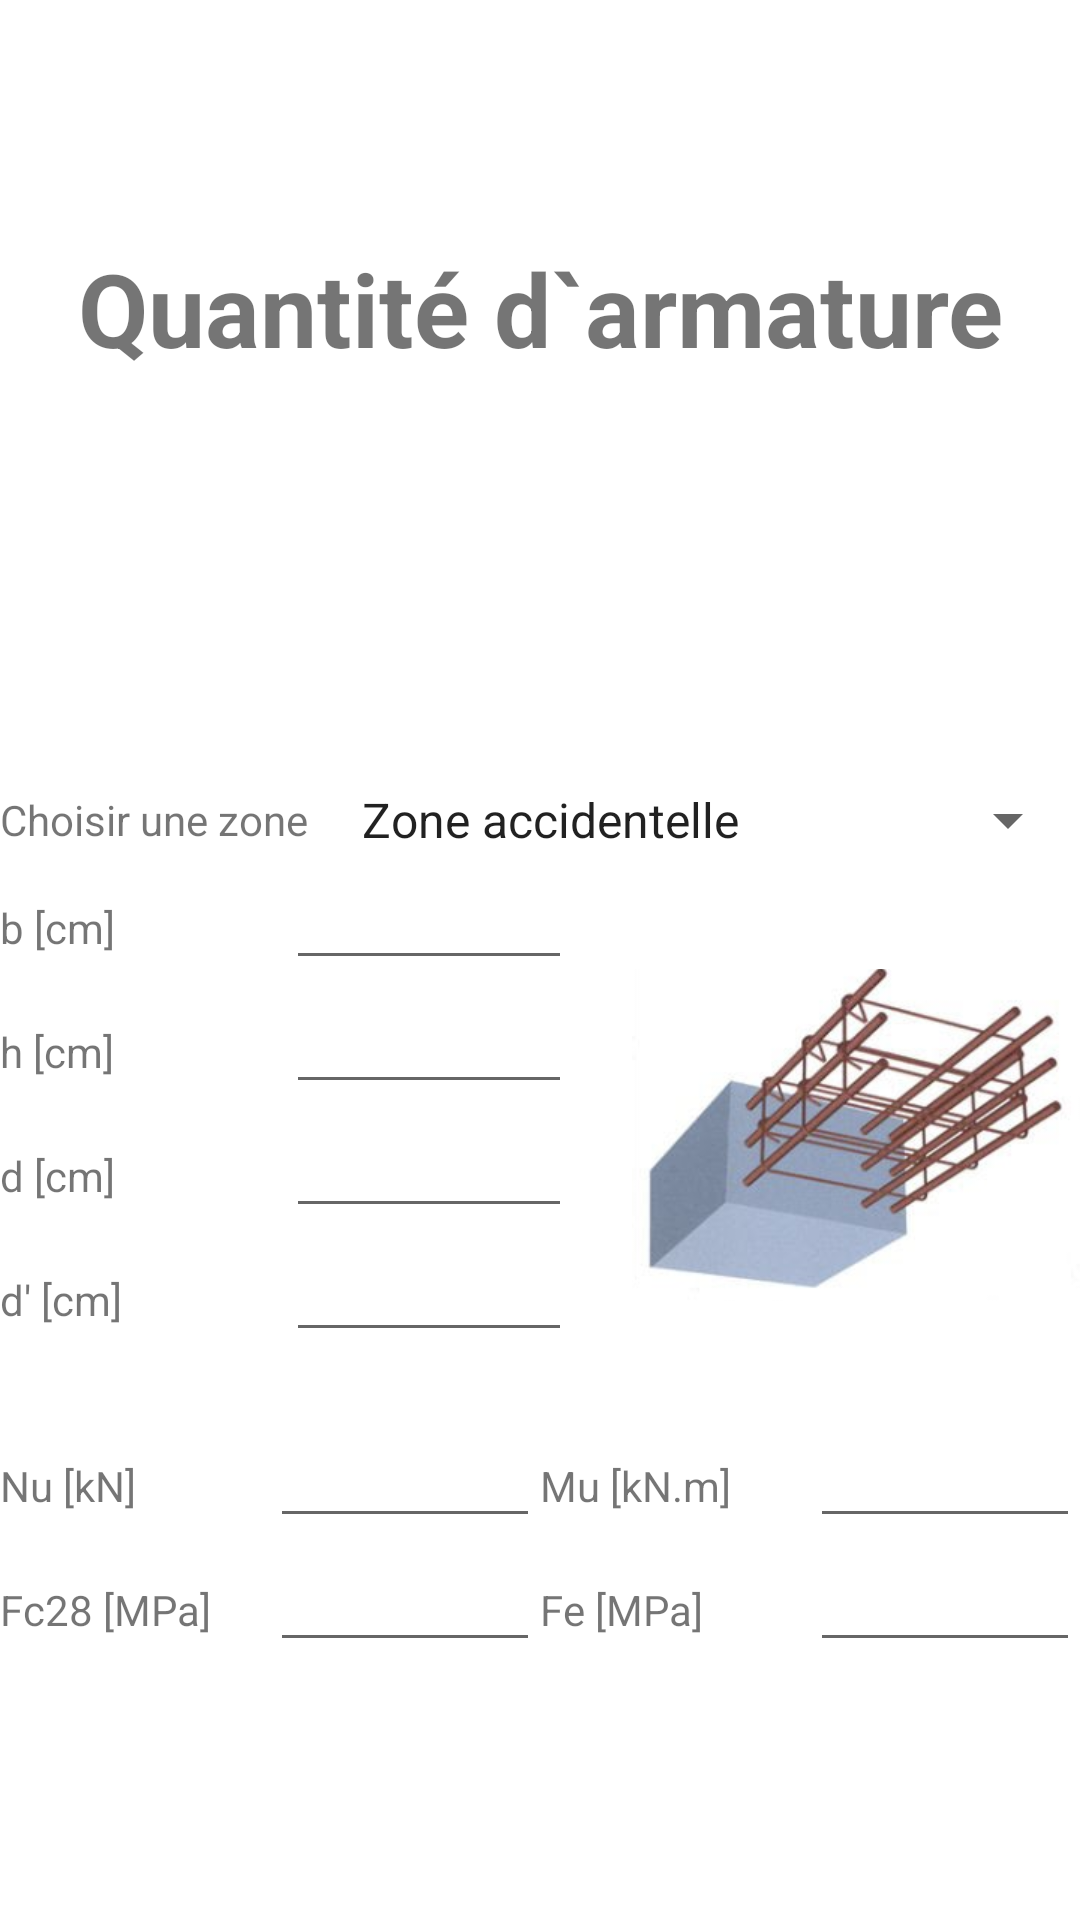

This screen was rendered from an Android layout file. Write that file and the resources it references.
<!-- AndroidManifest.xml: application theme Theme.PFE2 -->
<!-- res/layout/activity_quantite_armature.xml -->
<?xml version="1.0" encoding="utf-8"?>
<LinearLayout xmlns:android="http://schemas.android.com/apk/res/android"
    xmlns:app="http://schemas.android.com/apk/res-auto"
    xmlns:tools="http://schemas.android.com/tools"
    android:layout_width="match_parent"
    android:layout_height="wrap_content"
    android:layout_margin="20dp"
    android:orientation="vertical"
    tools:context=".QuantiteArmature">

    <TextView
        android:id="@+id/textView4"
        android:layout_width="match_parent"
        android:layout_height="wrap_content"
        android:layout_marginTop="80dp"
        android:layout_marginBottom="50dp"
        android:gravity="center"
        android:text="Quantité d`armature"
        android:textSize="34sp"
        android:textStyle="bold" />

    <ScrollView
        android:layout_width="match_parent"
        android:layout_height="match_parent">

        <LinearLayout
            android:layout_width="match_parent"
            android:layout_height="wrap_content"
            android:layout_gravity="center"
            android:gravity="center"
            android:orientation="vertical">

            <LinearLayout
                android:layout_width="match_parent"
                android:layout_height="match_parent"
                android:layout_gravity="center"
                android:gravity="center"
                android:orientation="horizontal">

                <TextView
                    android:id="@+id/textView13"
                    android:layout_width="wrap_content"
                    android:layout_height="wrap_content"
                    android:layout_marginRight="10dp"
                    android:text="Choisir une zone" />

                <Spinner
                    android:id="@+id/spinner"
                    android:layout_width="wrap_content"
                    android:layout_height="wrap_content"
                    android:layout_weight="1"
                    android:entries="@array/type" />
            </LinearLayout>

            <LinearLayout
                android:layout_width="match_parent"
                android:layout_height="wrap_content"
                android:orientation="horizontal">

                <LinearLayout
                    android:layout_width="match_parent"
                    android:layout_height="wrap_content"
                    android:layout_marginRight="20dp"
                    android:layout_weight="1"
                    android:orientation="vertical">

                    <LinearLayout
                        android:layout_width="match_parent"
                        android:layout_height="wrap_content"
                        android:layout_weight="1"
                        android:orientation="horizontal">

                        <TextView
                            android:id="@+id/textView5"
                            android:layout_width="match_parent"
                            android:layout_height="wrap_content"
                            android:layout_weight="1"
                            android:text="b [cm]" />

                        <EditText
                            android:id="@+id/b"
                            android:layout_width="match_parent"
                            android:layout_height="wrap_content"
                            android:layout_weight="1"
                            android:ems="10"
                            android:inputType="numberDecimal" />
                    </LinearLayout>

                    <LinearLayout
                        android:layout_width="match_parent"
                        android:layout_height="wrap_content"
                        android:orientation="horizontal">

                        <TextView
                            android:id="@+id/textView18"
                            android:layout_width="match_parent"
                            android:layout_height="wrap_content"
                            android:layout_weight="1"
                            android:text="h [cm]" />

                        <EditText
                            android:id="@+id/h"
                            android:layout_width="match_parent"
                            android:layout_height="wrap_content"
                            android:layout_weight="1"
                            android:ems="10"
                            android:inputType="numberDecimal" />
                    </LinearLayout>

                    <LinearLayout
                        android:layout_width="match_parent"
                        android:layout_height="wrap_content"
                        android:layout_weight="1"
                        android:orientation="horizontal">

                        <TextView
                            android:id="@+id/dedit"
                            android:layout_width="match_parent"
                            android:layout_height="wrap_content"
                            android:layout_weight="1"
                            android:text="d [cm]" />

                        <EditText
                            android:id="@+id/d"
                            android:layout_width="match_parent"
                            android:layout_height="wrap_content"
                            android:layout_weight="1"
                            android:ems="10"
                            android:inputType="numberDecimal" />
                    </LinearLayout>

                    <LinearLayout
                        android:layout_width="match_parent"
                        android:layout_height="match_parent"
                        android:layout_weight="1"
                        android:orientation="horizontal">

                        <TextView
                            android:id="@+id/textView6"
                            android:layout_width="match_parent"
                            android:layout_height="wrap_content"
                            android:layout_weight="1"
                            android:text="d' [cm]" />

                        <EditText
                            android:id="@+id/dp"
                            android:layout_width="match_parent"
                            android:layout_height="wrap_content"
                            android:layout_weight="1"
                            android:ems="10"
                            android:inputType="numberDecimal" />
                    </LinearLayout>

                </LinearLayout>

                <ImageView
                    android:id="@+id/imageView"
                    android:layout_width="wrap_content"
                    android:layout_height="186dp"
                    android:layout_weight="1"
                    app:srcCompat="@drawable/qarmature" />

            </LinearLayout>

            <LinearLayout
                android:layout_width="match_parent"
                android:layout_height="wrap_content"
                android:orientation="horizontal">

                <TextView
                    android:id="@+id/textView7"
                    android:layout_width="match_parent"
                    android:layout_height="wrap_content"
                    android:layout_weight="1"
                    android:text="Nu [kN]" />

                <EditText
                    android:id="@+id/n0"
                    android:layout_width="match_parent"
                    android:layout_height="wrap_content"
                    android:layout_weight="1"
                    android:ems="10"
                    android:inputType="numberDecimal" />

                <TextView
                    android:id="@+id/textView8"
                    android:layout_width="match_parent"
                    android:layout_height="wrap_content"
                    android:layout_weight="1"
                    android:text="Mu [kN.m]" />

                <EditText
                    android:id="@+id/m0"
                    android:layout_width="match_parent"
                    android:layout_height="wrap_content"
                    android:layout_weight="1"
                    android:ems="10"
                    android:inputType="numberDecimal" />
            </LinearLayout>

            <LinearLayout
                android:layout_width="match_parent"
                android:layout_height="wrap_content"
                android:orientation="horizontal">

                <TextView
                    android:id="@+id/textView9"
                    android:layout_width="match_parent"
                    android:layout_height="wrap_content"
                    android:layout_weight="1"
                    android:text="Fc28 [MPa]" />

                <EditText
                    android:id="@+id/fc28"
                    android:layout_width="match_parent"
                    android:layout_height="wrap_content"
                    android:layout_weight="1"
                    android:ems="10"
                    android:inputType="numberDecimal" />

                <TextView
                    android:id="@+id/textView10"
                    android:layout_width="match_parent"
                    android:layout_height="wrap_content"
                    android:layout_weight="1"
                    android:text="Fe [MPa]" />

                <EditText
                    android:id="@+id/fe"
                    android:layout_width="match_parent"
                    android:layout_height="wrap_content"
                    android:layout_weight="1"
                    android:ems="10"
                    android:inputType="numberDecimal" />
            </LinearLayout>

        </LinearLayout>
    </ScrollView>

    <Button
        android:id="@+id/button6"
        android:layout_width="match_parent"
        android:layout_height="wrap_content"
        android:layout_marginTop="50dp"
        android:onClick="calculer"
        android:text="Calculer" />
</LinearLayout>
<!-- resources referenced by this layout -->
<resources>
  <string-array name="type">
          <item>Zone accidentelle</item>
          <item>Zone habituelle</item>
      </string-array>
  <!-- drawable qarmature: png bitmap (drawable, 85874 bytes) -->
  <style name="Theme.PFE2" parent="Theme.MaterialComponents.DayNight.DarkActionBar">
          
          <item name="colorPrimary">@color/purple_500</item>
          <item name="colorPrimaryVariant">@color/purple_700</item>
          <item name="colorOnPrimary">@color/white</item>
          
          <item name="colorSecondary">@color/teal_200</item>
          <item name="colorSecondaryVariant">@color/teal_700</item>
          <item name="colorOnSecondary">@color/black</item>
          
          <item name="android:statusBarColor" tools:targetApi="l">?attr/colorPrimaryVariant</item>
          
      </style>
  <!-- not gathered from this repository: default colours our renderer supplied (Android Studio template values) -->
  <color name="purple_500">#FF6200EE</color>
  <color name="purple_700">#FF3700B3</color>
  <color name="teal_200">#FF03DAC5</color>
  <color name="teal_700">#FF018786</color>
  <color name="black">#FF000000</color>
  <color name="white">#FFFFFFFF</color>
</resources>
